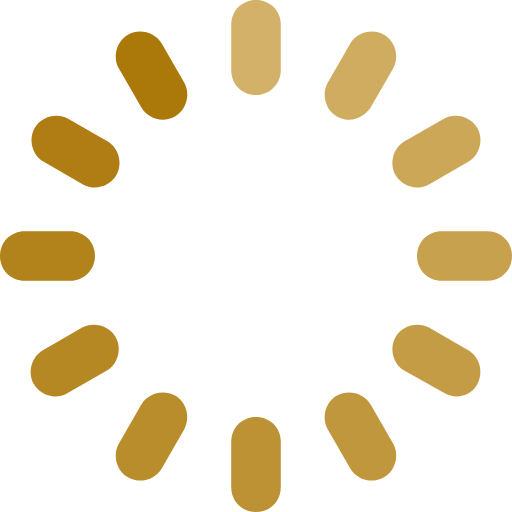
t = 0.00 s
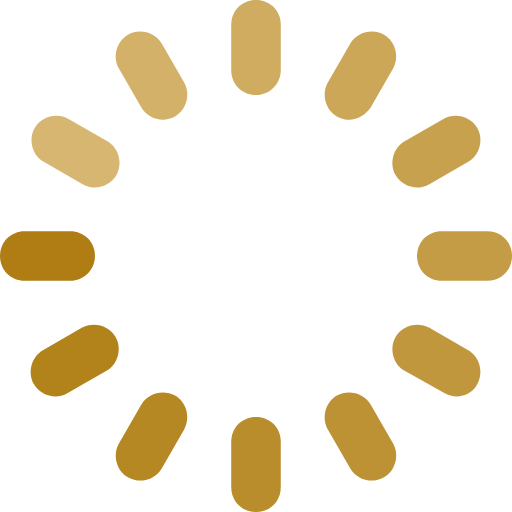
t = 1.65 s
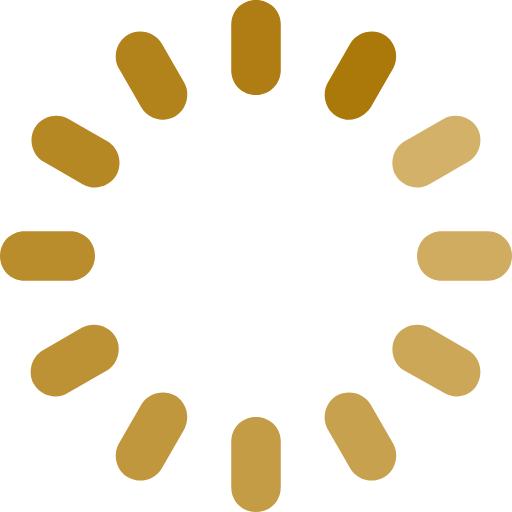
t = 2.10 s
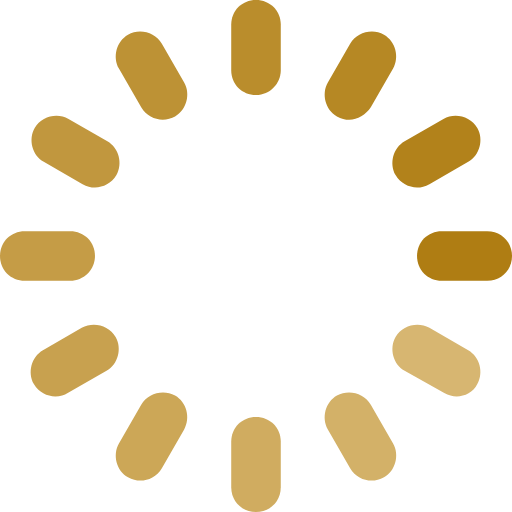
t = 2.55 s
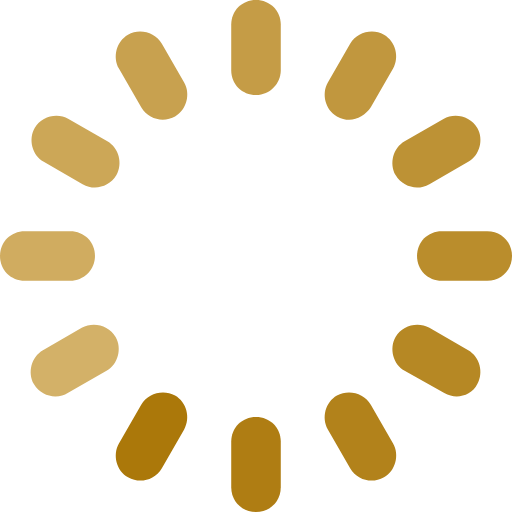
t = 3.00 s

The animated SVG that drew these frames (rendered in a browser with its animation timeline set to each time). Animation: 1 CSS @keyframes rule; one cycle of 3.45 s, repeats indefinitely.

<svg class="loader" width="73" height="73" viewBox="0 0 73 73" fill="none" xmlns="http://www.w3.org/2000/svg">
<style>
.loader__part {
  animation-name: fadeG;
  animation-duration: 1.8s;
  animation-iteration-count: infinite;
  animation-direction: normal;
  animation-timing-function: linear;
  fill: #ab780a;
}

#part-1 {
  animation-delay: -1.65s;
}

#part-2 {
  animation-delay: -1.5s;
}

#part-3 {
  animation-delay: -1.35s;
}

#part-4 {
  animation-delay: -1.2s;
}

#part-5 {
  animation-delay: -1.05s;
}

#part-6 {
  animation-delay: -0.9s;
}

#part-7 {
  animation-delay: -0.75s;
}

#part-8 {
  animation-delay: -0.6s;
}

#part-9 {
  animation-delay: -0.45s;
}

#part-10 {
  animation-delay: -0.3s;
}

#part-11 {
  animation-delay: -0.15s;
}

<!-- #part-12 {
  animation-delay: -0.15s;
} -->


@keyframes fadeG {
  0% {
    fill: #ab780a;
  }

  100% {
    fill: #d7b671;
  }
}

</style>
      <path class="loader__part" id="part-1"
        d="M36.5 13.5403C34.4984 13.5403 32.9678 12.0097 32.9678 10.0081V3.53226C32.9678 1.53065 34.4984 0 36.5 0C38.5016 0 40.0323 1.53065 40.0323 3.53226V10.0081C40.0323 11.8919 38.5016 13.5403 36.5 13.5403Z" />
      <path class="loader__part" id="part-7"
        d="M36.5 73C34.4984 73 32.9678 71.4693 32.9678 69.4677V62.9919C32.9678 60.9903 34.4984 59.4597 36.5 59.4597C38.5016 59.4597 40.0323 60.9903 40.0323 62.9919V69.4677C40.0323 71.4693 38.5016 73 36.5 73Z" />
      <path class="loader__part" id="part-12"
        d="M23.1952 17.0726C22.0178 17.0726 20.8404 16.4839 20.1339 15.3065L16.9549 9.77262C16.013 8.12424 16.6017 5.88714 18.2501 4.9452C19.8985 4.00327 22.1356 4.59198 23.0775 6.24037L26.2565 11.7742C27.1985 13.4226 26.6097 15.6597 24.9614 16.6017C24.4904 16.8371 23.7839 17.0726 23.1952 17.0726Z" />
      <path class="loader__part" id="part-6"
        d="M52.9838 68.5258C51.8064 68.5258 50.629 67.9371 49.9225 66.7597L46.7435 61.2258C45.8015 59.5774 46.3903 57.3403 48.0386 56.3984C49.687 55.4565 51.9241 56.0452 52.8661 57.6935L56.0451 63.2274C56.987 64.8758 56.3983 67.1129 54.7499 68.0548C54.1612 68.4081 53.5725 68.5258 52.9838 68.5258Z" />
      <path class="loader__part" id="part-11"
        d="M13.5403 26.7274C12.9516 26.7274 12.3629 26.6097 11.7742 26.2565L6.2403 23.0774C4.59192 22.1355 4.00321 19.8984 4.94514 18.25C5.88708 16.6016 8.12417 16.0129 9.77256 16.9548L15.3064 20.1339C16.9548 21.0758 17.5435 23.3129 16.6016 24.9613C15.8951 26.1387 14.7177 26.7274 13.5403 26.7274Z" />
      <path class="loader__part" id="part-5"
        d="M65.1114 56.5161C64.5227 56.5161 63.934 56.3984 63.3453 56.0451L57.6937 52.8661C56.0453 51.9242 55.4566 49.6871 56.3985 48.0387C57.3404 46.3903 59.5775 45.8016 61.2259 46.7435L66.7598 49.9226C68.4082 50.8645 68.9969 53.1016 68.0549 54.75C67.4662 55.9274 66.2888 56.5161 65.1114 56.5161Z" />
      <path class="loader__part" id="part-10"
        d="M10.0081 40.0322H3.53226C1.53065 40.0322 0 38.5016 0 36.5C0 34.4984 1.53065 32.9677 3.53226 32.9677H10.0081C12.0097 32.9677 13.5403 34.4984 13.5403 36.5C13.5403 38.5016 11.8919 40.0322 10.0081 40.0322Z" />
      <path class="loader__part" id="part-4"
        d="M69.4678 40.0322H62.992C60.9904 40.0322 59.4597 38.5016 59.4597 36.5C59.4597 34.4984 60.9904 32.9677 62.992 32.9677H69.4678C71.4694 32.9677 73 34.4984 73 36.5C73 38.5016 71.4694 40.0322 69.4678 40.0322Z" />
      <path class="loader__part" id="part-9"
        d="M7.88876 56.5161C6.71134 56.5161 5.53392 55.9274 4.82747 54.75C3.88553 53.1016 4.47424 50.8645 6.12263 49.9226L11.6565 46.7435C13.3049 45.8016 15.542 46.3903 16.4839 48.0387C17.4259 49.6871 16.8371 51.9242 15.1888 52.8661L9.65489 56.0451C9.18392 56.3984 8.59521 56.5161 7.88876 56.5161Z" />
      <path class="loader__part" id="part-3"
        d="M59.4598 26.7274C58.2824 26.7274 57.105 26.1387 56.3985 24.9613C55.4566 23.3129 56.0453 21.0758 57.6937 20.1339L63.2275 16.9548C64.8759 16.0129 67.113 16.6016 68.0549 18.25C68.9969 19.8984 68.4082 22.1355 66.7598 23.0774L61.2259 26.2565C60.6372 26.6097 60.0485 26.7274 59.4598 26.7274Z" />
      <path class="loader__part" id="part-8"
        d="M20.0162 68.5258C19.4275 68.5258 18.8388 68.4081 18.2501 68.0548C16.6017 67.1129 16.013 64.8758 16.9549 63.2274L20.1339 57.6935C21.0759 56.0452 23.313 55.4565 24.9614 56.3984C26.6097 57.3403 27.1985 59.5774 26.2565 61.2258L23.0775 66.7597C22.371 67.9371 21.1936 68.5258 20.0162 68.5258Z" />
      <path class="loader__part" id="part-2"
        d="M49.8048 17.0726C49.2161 17.0726 48.6273 16.9549 48.0386 16.6017C46.3903 15.6597 45.8015 13.4226 46.7435 11.7742L49.9225 6.24037C50.8644 4.59198 53.1015 4.00327 54.7499 4.9452C56.3983 5.88714 56.987 8.12424 56.0451 9.77262L52.8661 15.3065C52.1596 16.3662 50.9822 17.0726 49.8048 17.0726Z" />
    </svg>
